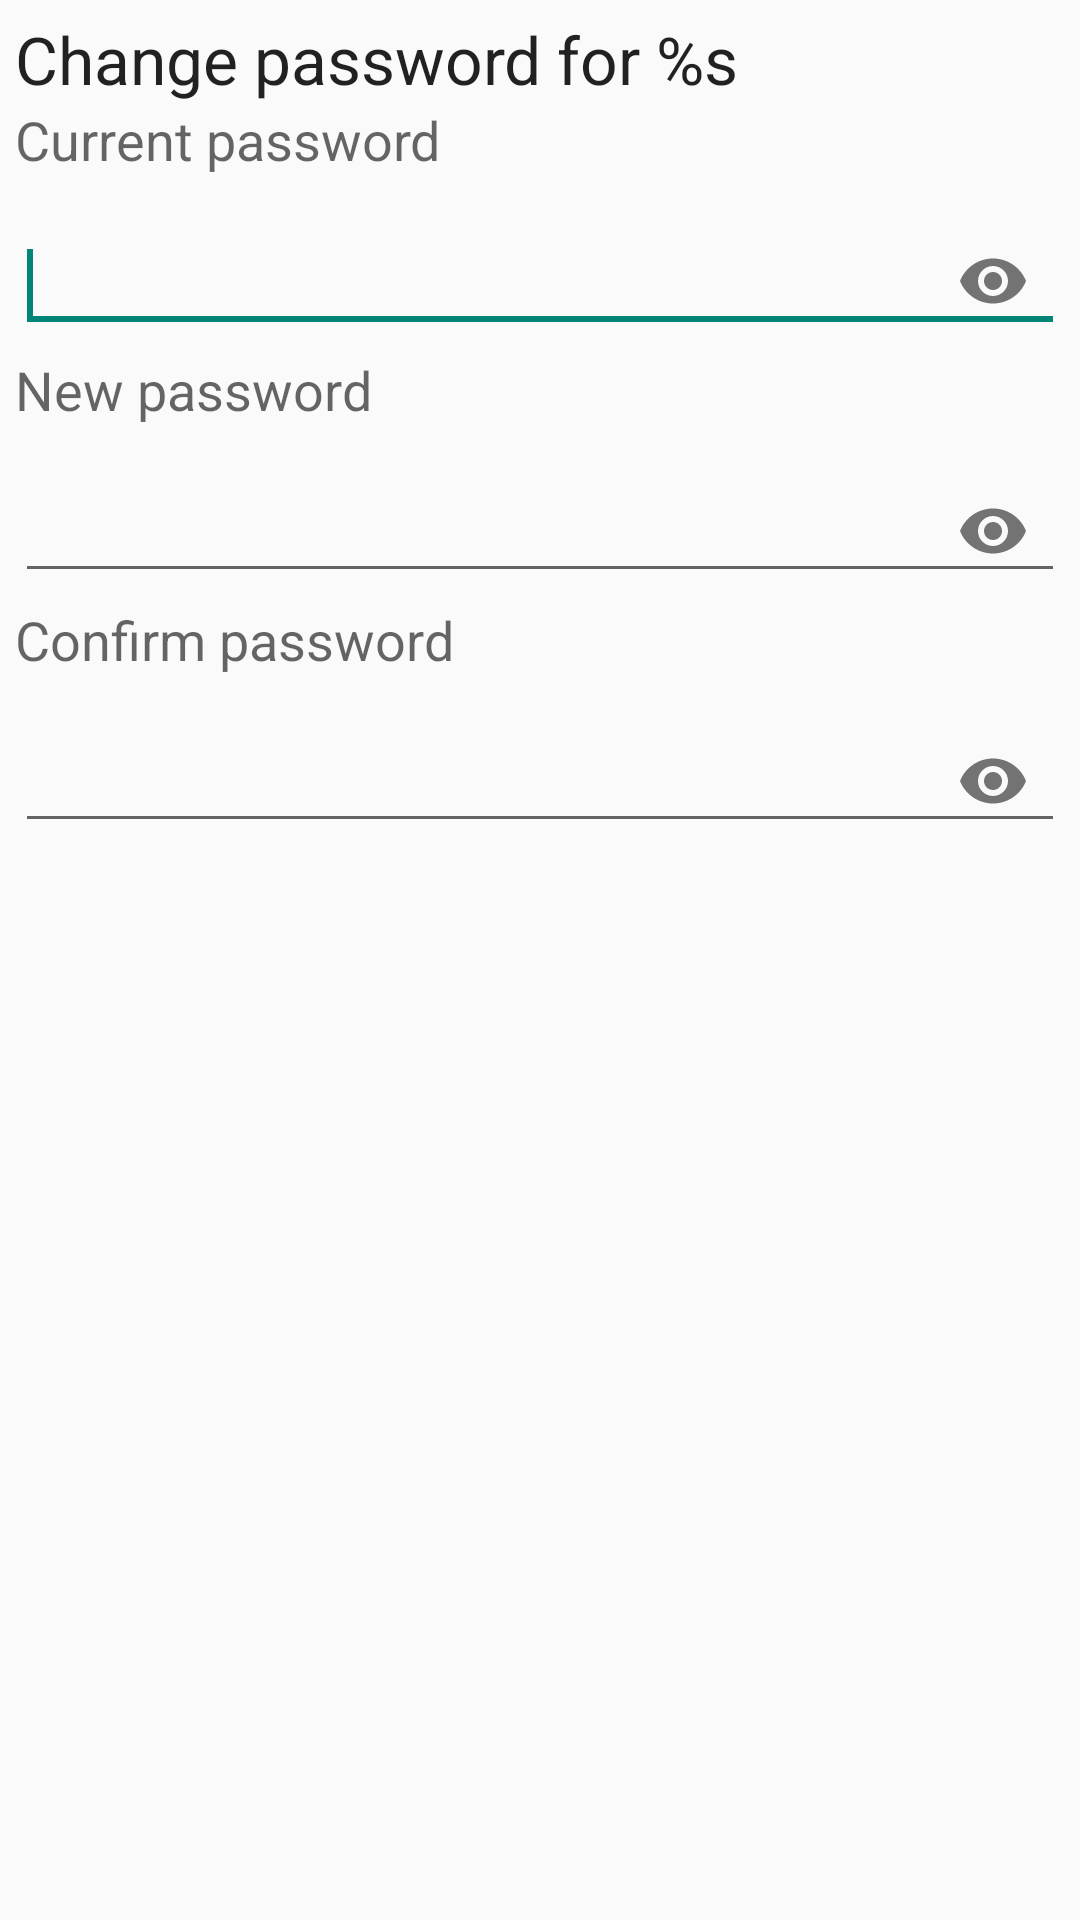

Here is an Android app screen rendered from its layout file. Give the layout XML and the strings, colors and styles it references.
<!-- AndroidManifest.xml: application theme AppTheme -->
<!-- res/layout/change_password_dialog.xml -->
<?xml version="1.0" encoding="utf-8"?>
<LinearLayout
	xmlns:android="http://schemas.android.com/apk/res/android"
	xmlns:app="http://schemas.android.com/apk/res-auto"
	android:orientation="vertical"
	android:layout_width="match_parent"
	android:layout_height="match_parent"
	android:padding="5dp"
	>

	<TextView
		android:layout_width="wrap_content"
		android:layout_height="wrap_content"
		android:textAppearance="?android:attr/textAppearanceLarge"
		android:text="@string/label_change_password"
		android:id="@+id/changePasswordLabel"
		/>

	<TextView
		android:layout_width="wrap_content"
		android:layout_height="wrap_content"
		android:textAppearance="?android:attr/textAppearanceMedium"
		android:text="@string/label_current_password"
		android:id="@+id/textView2"
		android:labelFor="@+id/currentPassword"
		/>

	<com.google.android.material.textfield.TextInputLayout
		android:layout_width="match_parent"
		android:layout_height="wrap_content"
		android:orientation="horizontal"
		app:passwordToggleEnabled="true"
		>

		<EditText
			android:id="@+id/currentPassword"
			android:layout_width="match_parent"
			android:layout_height="wrap_content"
			android:layout_weight="1"
			android:inputType="textPassword"
			android:singleLine="true"
			android:importantForAutofill="no"
			/>
		<requestFocus/>
	</com.google.android.material.textfield.TextInputLayout>

	<TextView
		android:layout_width="wrap_content"
		android:layout_height="wrap_content"
		android:textAppearance="?android:attr/textAppearanceMedium"
		android:text="@string/label_new_password"
		android:id="@+id/textView3"
		android:labelFor="@+id/newPassword"
		/>

	<com.google.android.material.textfield.TextInputLayout
		android:orientation="horizontal"
		android:layout_width="match_parent"
		android:layout_height="wrap_content"
		app:passwordToggleEnabled="true"
		>

		<EditText
			android:layout_width="match_parent"
			android:layout_height="wrap_content"
			android:id="@+id/newPassword"
			android:singleLine="true"
			android:layout_weight="1"
			android:inputType="textPassword"
			android:importantForAutofill="no"
			/>
	</com.google.android.material.textfield.TextInputLayout>

	<TextView
		android:layout_width="wrap_content"
		android:layout_height="wrap_content"
		android:textAppearance="?android:attr/textAppearanceMedium"
		android:text="@string/label_password_confirm"
		android:id="@+id/textView4"
		android:labelFor="@+id/passwordConfirm"
		/>

	<com.google.android.material.textfield.TextInputLayout
		android:orientation="horizontal"
		android:layout_width="match_parent"
		android:layout_height="wrap_content"
		app:passwordToggleEnabled="true"
		>

		<EditText
			android:layout_width="match_parent"
			android:layout_height="wrap_content"
			android:inputType="textPassword"
			android:ems="10"
			android:id="@+id/passwordConfirm"
			android:layout_weight="1"
			android:importantForAutofill="no"
			/>
	</com.google.android.material.textfield.TextInputLayout>

</LinearLayout>
<!-- resources referenced by this layout -->
<resources>
  <string name="label_change_password">Change password for %s</string>
  <string name="label_current_password">Current password</string>
  <string name="label_new_password">New password</string>
  <string name="label_password_confirm">Confirm password</string>
  <style name="AppTheme" parent="Base.Theme.AppCompat.Light.DarkActionBar">
  		
  	</style>
</resources>
